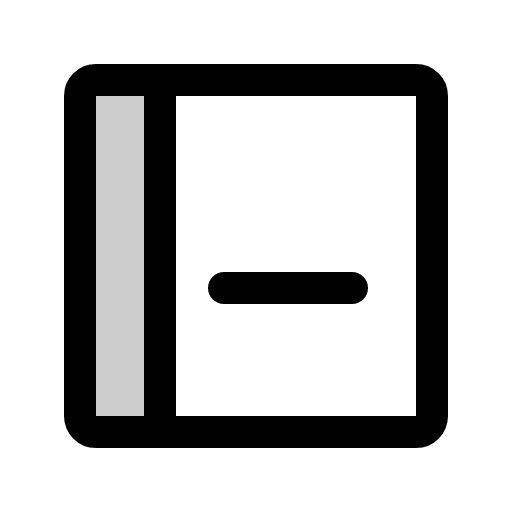
t = 0.00 s
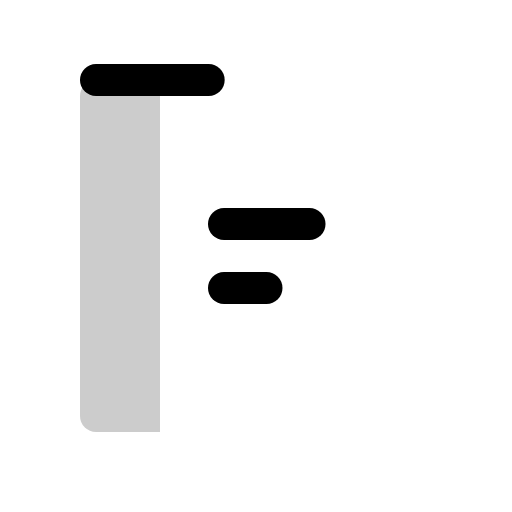
t = 0.90 s
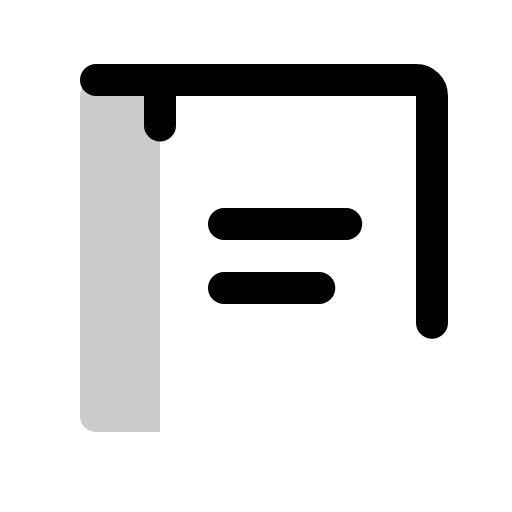
t = 1.28 s
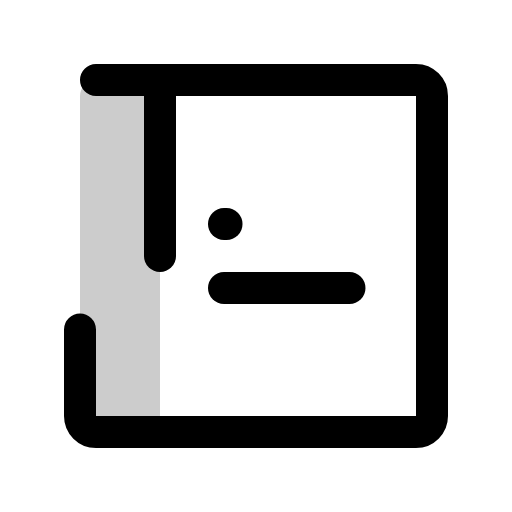
t = 1.65 s
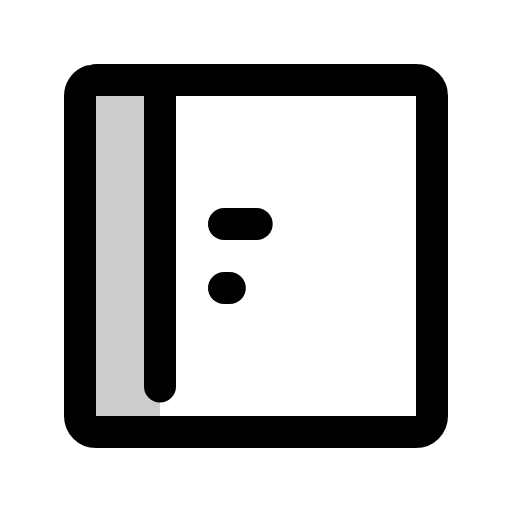
t = 2.03 s

The animated SVG that drew these frames (rendered in a browser with its animation timeline set to each time). Animation: 1 CSS @keyframes rule; one cycle of 2.40 s, repeats indefinitely.

<svg xmlns="http://www.w3.org/2000/svg" viewBox="0 0 256 256">
  <style>
    .draw-line {
      stroke-dasharray: 1;
      stroke-dashoffset: 0;
    }
    svg:hover .draw-line {
      animation: phosphor-draw-in 1.5s ease-in-out infinite;
    }
    @keyframes phosphor-draw-in {
      0%   { stroke-dashoffset: 1; }
      100% { stroke-dashoffset: 0; }
    }
  </style><rect width="256" height="256" fill="none"/><path d="M80,216H48a8,8,0,0,1-8-8V48a8,8,0,0,1,8-8H80Z" opacity="0.2"/><line x1="112" y1="112" x2="176" y2="112" fill="none" stroke="currentColor" stroke-linecap="round" stroke-linejoin="round" stroke-width="16" class="draw-line" pathLength="1" style="animation-delay: 0s"/><line x1="112" y1="144" x2="176" y2="144" fill="none" stroke="currentColor" stroke-linecap="round" stroke-linejoin="round" stroke-width="16" class="draw-line" pathLength="1" style="animation-delay: 0.3s"/><rect x="40" y="40" width="176" height="176" rx="8" fill="none" stroke="currentColor" stroke-linecap="round" stroke-linejoin="round" stroke-width="16" class="draw-line" pathLength="1" style="animation-delay: 0.6s"/><line x1="80" y1="40" x2="80" y2="216" fill="none" stroke="currentColor" stroke-linecap="round" stroke-linejoin="round" stroke-width="16" class="draw-line" pathLength="1" style="animation-delay: 0.9s"/></svg>
